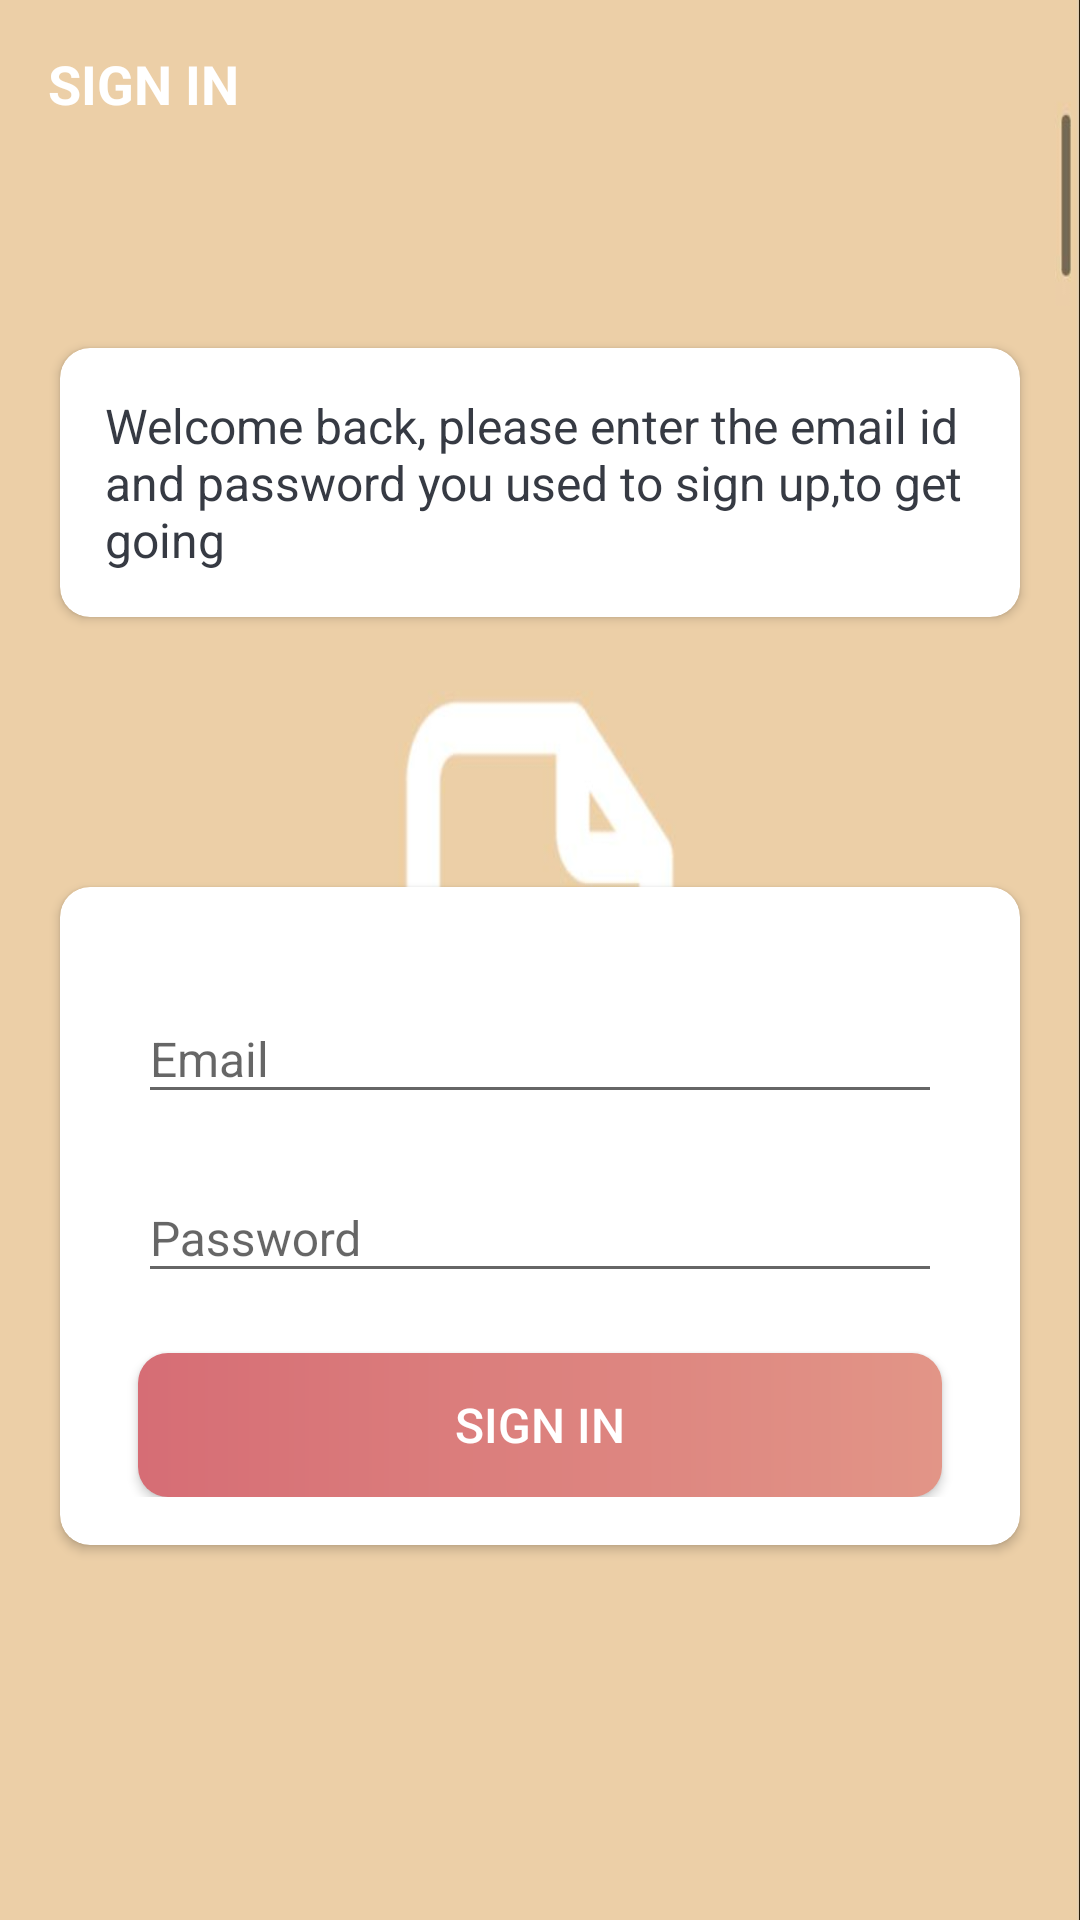

Here is an Android app screen rendered from its layout file. Give the layout XML and the strings, colors and styles it references.
<!-- AndroidManifest.xml: activity theme AppThemeNoActionBar -->
<!-- res/layout/activity_sign_in.xml -->
<?xml version="1.0" encoding="utf-8"?>
<LinearLayout xmlns:android="http://schemas.android.com/apk/res/android"
    xmlns:app="http://schemas.android.com/apk/res-auto"
    xmlns:tools="http://schemas.android.com/tools"
    android:layout_width="match_parent"
    android:layout_height="match_parent"
    android:orientation="vertical"
    android:background="@drawable/intro_background"
    tools:context=".activities.SignInActivity">

    <androidx.appcompat.widget.Toolbar
        android:id="@+id/toolbar_singin_activity"
        android:layout_width="match_parent"
        android:layout_height="?attr/actionBarSize">

        <TextView
            android:layout_width="match_parent"
            android:layout_height="match_parent"
            android:gravity="center_vertical"
            android:text="SIGN IN"
            android:textColor="@color/white"
            android:textSize="18sp"
            android:textStyle="bold" />
    </androidx.appcompat.widget.Toolbar>


    <androidx.cardview.widget.CardView
        android:layout_width="match_parent"
        android:layout_height="wrap_content"
        android:padding="15dp"
        android:elevation="10dp"
        android:layout_marginEnd="20dp"
        android:layout_marginStart="20dp"
        android:layout_marginTop="60dp"
        app:cardCornerRadius="10dp">
        <LinearLayout
            android:layout_width="match_parent"
            android:layout_height="wrap_content"
            android:padding="15dp">
            <TextView
                android:layout_width="match_parent"
                android:layout_height="wrap_content"
                android:textColor="@color/primary_text_color"
                android:textSize="16sp"
                android:text="@string/signin_description"/>
        </LinearLayout>

    </androidx.cardview.widget.CardView>

    <androidx.cardview.widget.CardView
        android:layout_width="match_parent"
        android:layout_height="wrap_content"
        android:layout_marginStart="20dp"
        android:layout_marginEnd="20dp"
        android:layout_marginTop="90dp"
        android:elevation="10dp"
        app:cardCornerRadius="10dp">

        <LinearLayout
            android:layout_width="match_parent"
            android:layout_height="wrap_content"
            android:orientation="vertical"
            android:padding="16dp">


            <com.google.android.material.textfield.TextInputLayout
                android:layout_width="match_parent"
                android:layout_height="wrap_content"
                android:layout_marginStart="10dp"
                android:layout_marginTop="10dp"
                android:layout_marginEnd="10dp">

                <androidx.appcompat.widget.AppCompatEditText
                    android:id="@+id/et_signin_email"
                    android:layout_width="match_parent"
                    android:layout_height="wrap_content"
                    android:hint="Email"
                    android:inputType="textEmailAddress"
                    android:textSize="16sp" />
            </com.google.android.material.textfield.TextInputLayout>

            <com.google.android.material.textfield.TextInputLayout
                android:layout_width="match_parent"
                android:layout_height="wrap_content"
                android:layout_marginStart="10dp"
                android:layout_marginTop="10dp"
                android:layout_marginEnd="10dp">

                <androidx.appcompat.widget.AppCompatEditText
                    android:id="@+id/et_signin_password"
                    android:layout_width="match_parent"
                    android:layout_height="wrap_content"
                    android:hint="Password"
                    android:inputType="textPassword"
                    android:textSize="16sp" />
            </com.google.android.material.textfield.TextInputLayout>

            <Button
                android:id="@+id/btn_sign_in"
                android:layout_width="match_parent"
                android:layout_height="wrap_content"
                android:layout_gravity="center"
                android:layout_marginStart="10dp"
                android:layout_marginTop="20dp"
                android:layout_marginEnd="10dp"
                android:background="@drawable/signup_btn_background"
                android:foreground="?attr/selectableItemBackground"
                android:gravity="center"
                android:paddingTop="8dp"
                android:paddingBottom="8dp"
                android:text="SIGN IN"
                android:textColor="@android:color/white"
                android:textSize="16sp" />
        </LinearLayout>
    </androidx.cardview.widget.CardView>




</LinearLayout>
<!-- resources referenced by this layout -->
<resources>
  <color name="primary_text_color">#363a43</color>
  <color name="white">#FFFFFFFF</color>
  <!-- drawable intro_background: png bitmap (drawable-v24, 70539 bytes) -->
  <!-- drawable signup_btn_background (drawable) -->
  <?xml version="1.0" encoding="utf-8"?>
  <shape xmlns:android="http://schemas.android.com/apk/res/android"
      android:shape="rectangle">
      <gradient
          android:angle="360"
          android:startColor="#d66d75"
          android:endColor="#e29587"
          android:type="linear">
  
      </gradient>
      <corners android:radius="10dp"/>
  
  
  </shape>
  <string name="signin_description">Welcome back, please enter the email id and password you used to sign up,to get going</string>
  <style name="AppThemeNoActionBar" parent="@style/Theme.AppCompat.Light.NoActionBar">
          <item name="windowActionBar">false</item>
          <item name="windowNoTitle">true</item>
  
      </style>
</resources>
